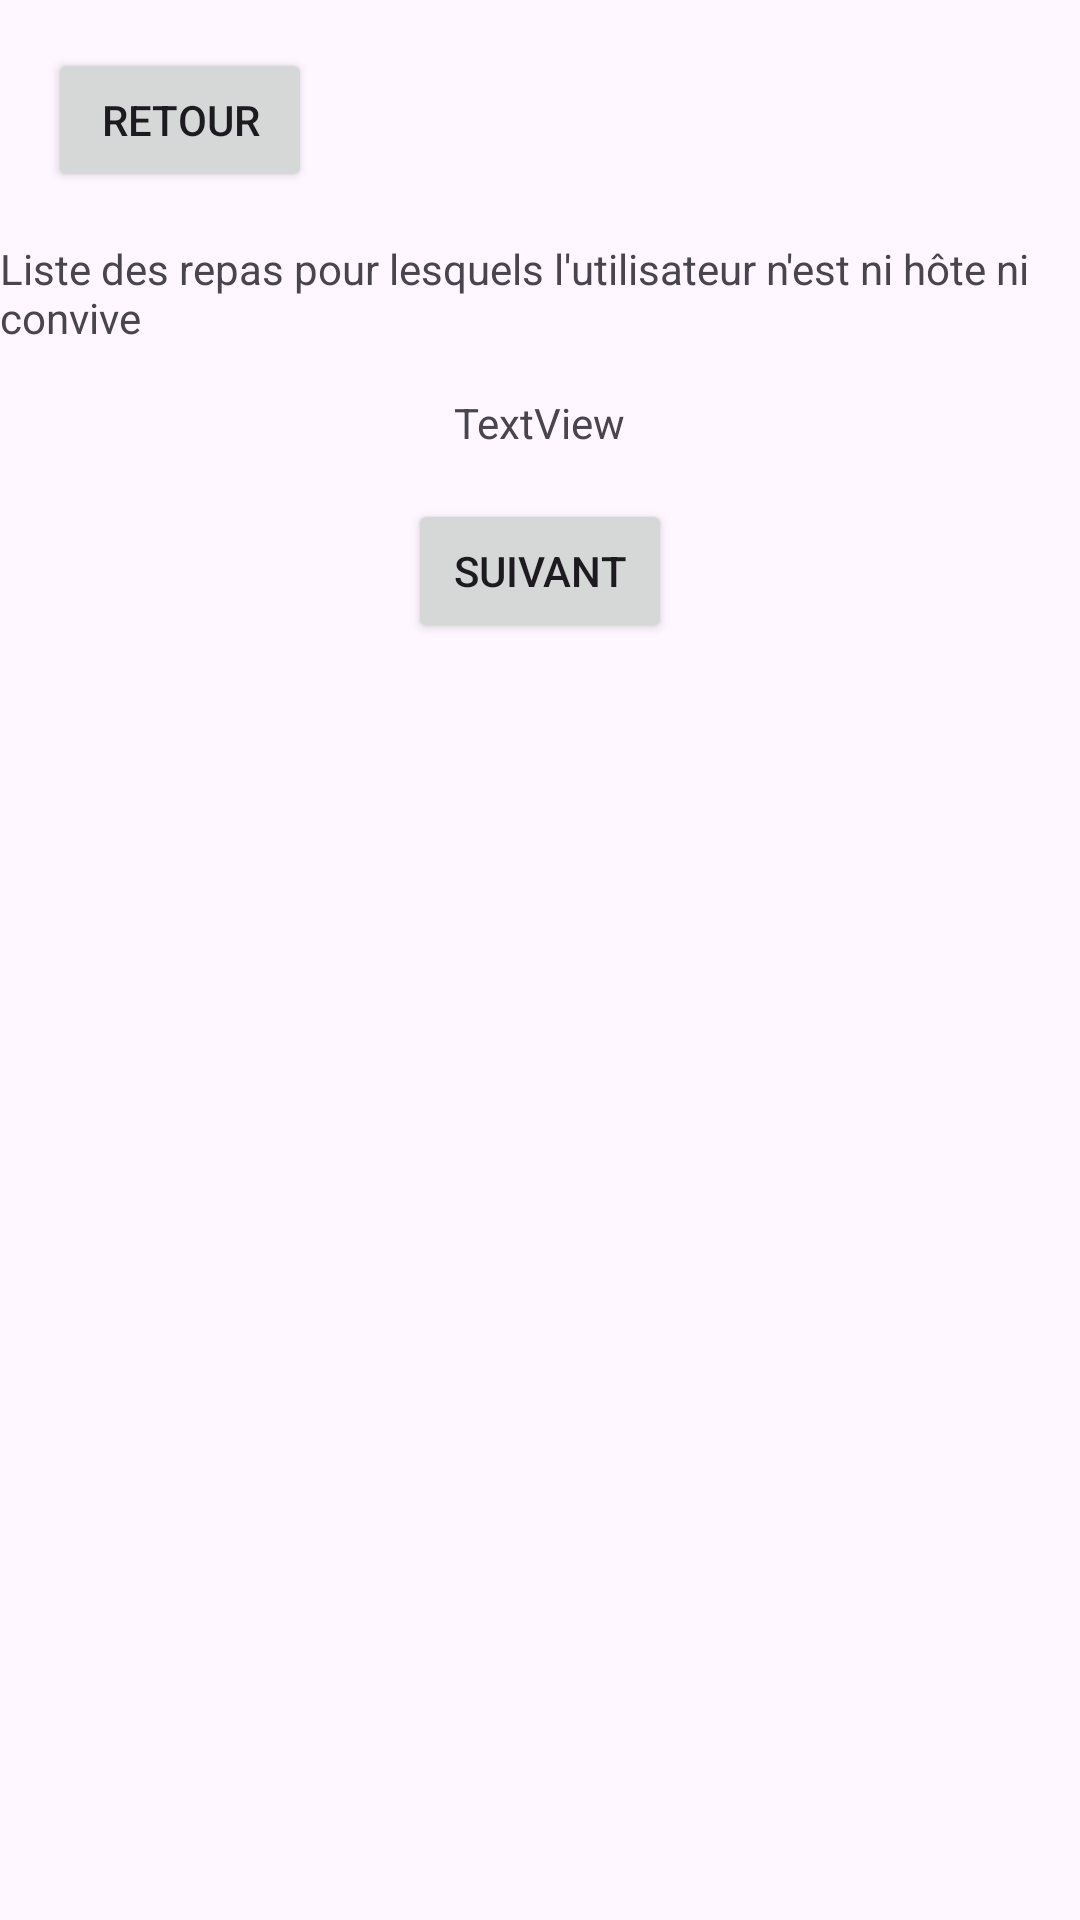

The Android layout XML behind this screen, and the referenced resources:
<!-- AndroidManifest.xml: application theme Theme.Comeat -->
<!-- res/layout/activity_liste_repas.xml -->
<?xml version="1.0" encoding="utf-8"?>
<LinearLayout xmlns:android="http://schemas.android.com/apk/res/android"
    xmlns:app="http://schemas.android.com/apk/res-auto"
    xmlns:tools="http://schemas.android.com/tools"
    android:id="@+id/main"
    android:layout_width="match_parent"
    android:layout_height="match_parent"
    android:gravity="top|center"
    android:orientation="vertical"
    tools:context=".ListeRepasActivity">

    <Button
        android:id="@+id/boutonRetour"
        android:layout_width="wrap_content"
        android:layout_height="wrap_content"
        android:layout_gravity="top|left"
        android:layout_margin="16dp"
        android:text="@string/btn_retour" />

    <TextView
        android:id="@+id/textView2"
        android:layout_width="wrap_content"
        android:layout_height="wrap_content"
        android:text="Liste des repas pour lesquels l'utilisateur n'est ni hôte ni convive"
        android:layout_marginBottom="16dp"
        />

    <TextView
        android:id="@+id/tvinfo"
        android:layout_width="wrap_content"
        android:layout_height="wrap_content"
        android:text="TextView"
        android:layout_marginBottom="16dp"
        />

    <Button
        android:id="@+id/boutonListe"
        android:layout_width="wrap_content"
        android:layout_height="wrap_content"
        android:text="Suivant" />

</LinearLayout>
<!-- resources referenced by this layout -->
<resources>
  <string name="btn_retour">Retour</string>
  <style name="Theme.Comeat" parent="Base.Theme.Comeat" />
  <style name="Base.Theme.Comeat" parent="Theme.Material3.DayNight.NoActionBar">
          
          
      </style>
</resources>
